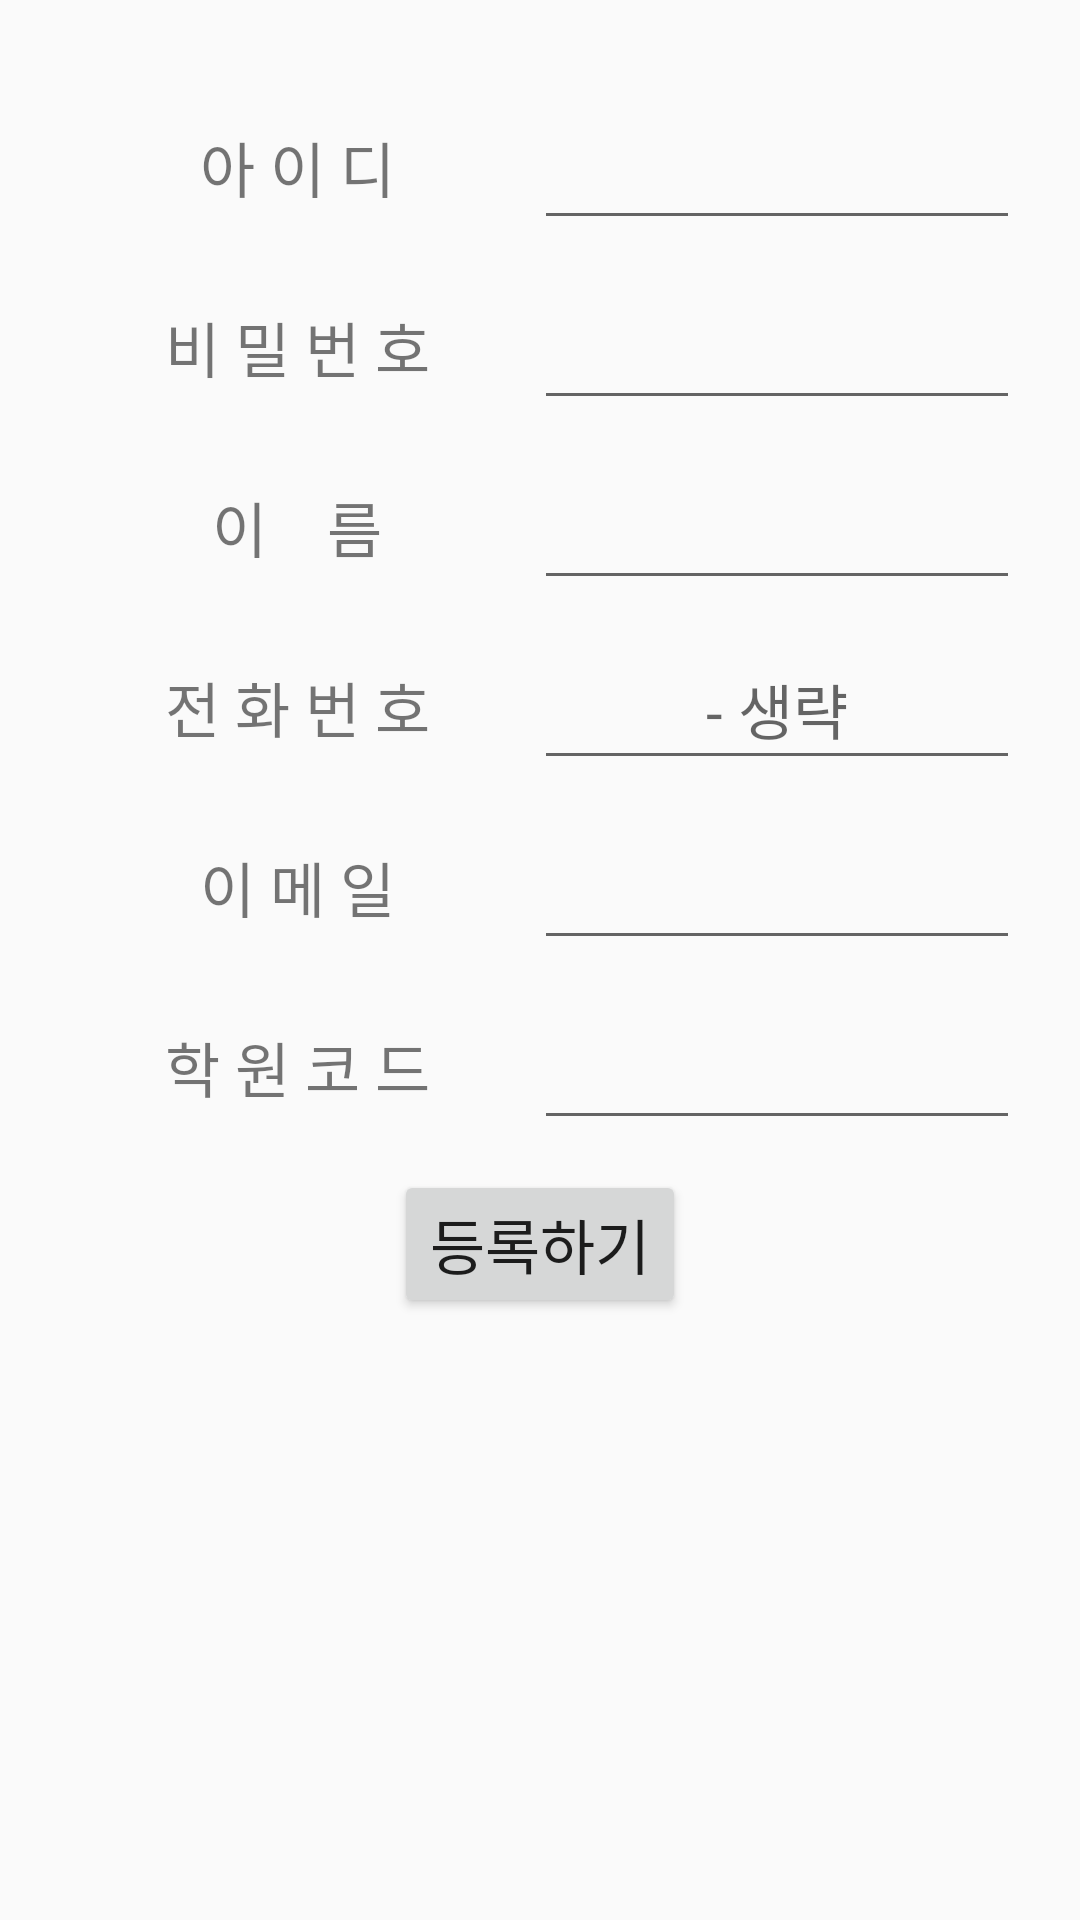

Produce the Android XML layout that renders to this screen, including the resource entries it uses.
<!-- AndroidManifest.xml: application theme AppTheme -->
<!-- res/layout/activity_admin_sign_up.xml -->
<?xml version="1.0" encoding="utf-8"?>
<ScrollView
    tools:context=".Admin_SignUp"
    xmlns:android="http://schemas.android.com/apk/res/android"
    xmlns:app="http://schemas.android.com/apk/res-auto"
    xmlns:tools="http://schemas.android.com/tools"
    android:layout_height="match_parent"
    android:layout_width="match_parent">

    


    <LinearLayout
        android:layout_width="match_parent"
        android:layout_height="match_parent"
        android:orientation="vertical"
        >
        <TextView
            android:id="@+id/topBlank"
            android:layout_width="50dp"
            android:layout_height="20dp" />
        
        <TableRow
            android:id="@+id/userIdTable"
            style="@style/SignUpTableRow">
            <TextView
                android:id="@+id/userId"
                style="@style/SignupTextView"
                android:focusable="true"
                android:focusableInTouchMode="true"
                android:text="아 이 디"
                />
            <EditText
                android:id="@+id/userIdInput"
                android:inputType="text"
                android:maxLength="12"
                android:maxLines="1"
                android:privateImeOptions="defaultInputmode=english"
                style="@style/SignUpEditText"
                />
        </TableRow>

        <TableRow
            android:id="@+id/userPwTable"
            style="@style/SignUpTableRow">
            <TextView
                android:id="@+id/userPw"
                style="@style/SignupTextView"
                android:text="비 밀 번 호"
                />

            <EditText
                android:id="@+id/userPwInput"
                style="@style/SignUpEditText"
                android:inputType="textPassword"
                android:maxLength="15"
                android:maxLines="1"
                />
        </TableRow>

        <TableRow
            android:id="@+id/userAdminNameTable"
            style="@style/SignUpTableRow">
            <TextView
                android:id="@+id/userAdminName"
                style="@style/SignupTextView"
                android:text="이    름"
                />

            <EditText
                android:id="@+id/userAdminNameInput"
                style="@style/SignUpEditText"
                android:privateImeOptions="defaultInputmode=korean"
                android:maxLength="5"
                android:maxLines="1"
                />
        </TableRow>



        <TableRow
            android:id="@+id/userPhoneTable"
            style="@style/SignUpTableRow">
            <TextView
                android:id="@+id/userPhone"
                style="@style/SignupTextView"
                android:text="전 화 번 호"
                />

            <EditText
                android:id="@+id/userPhoneInput"
                style="@style/SignUpEditText"
                android:inputType="phone"
                android:maxLength="12"
                android:maxLines="1"
                android:hint="- 생략"
                />
        </TableRow>

        <TableRow
            android:id="@+id/userEmailTable"
            style="@style/SignUpTableRow">
            <TextView
                android:id="@+id/userEmail"
                style="@style/SignupTextView"
                android:text="이 메 일"
                />

            <EditText
                android:id="@+id/userEmailInput"
                style="@style/SignUpEditText"
                android:privateImeOptions="defaultInputmode=english"
                android:inputType="textEmailAddress"
                android:maxLines="1"
                />
        </TableRow>

        <TableRow
            android:id="@+id/schoolCode"
            style="@style/SignUpTableRow">
            <TextView
                android:id="@+id/username"
                style="@style/SignupTextView"
                android:text="학 원 코 드"
                />

            <EditText
                android:id="@+id/schoolCodeInput"
                style="@style/SignUpEditText"
                android:privateImeOptions="defaultInputmode=english"
                android:inputType="text"
                android:maxLength="7"
                android:maxLines="1"
                />
        </TableRow>
        <Button
            android:layout_marginTop="10dp"
            android:id="@+id/signUp"
            android:text="등록하기"
            android:gravity="center"
            android:layout_gravity="center"
            android:textSize="20dp"
            android:layout_width="wrap_content"
            android:layout_height="wrap_content" />

        <TextView
            android:id="@+id/BottomBlank"
            android:layout_width="50dp"
            android:layout_height="50dp" />
    </LinearLayout>
</ScrollView>
<!-- resources referenced by this layout -->
<resources>
  <style name="SignUpEditText">
          <item name="android:textSize">20dp</item>
          <item name="android:layout_weight">3</item>
          <item name="android:layout_width">150dp</item>
          <item name="android:layout_height">50dp</item>
          <item name="android:gravity">center</item>
      </style>
  <style name="SignUpTableRow">
          <item name="android:layout_marginTop">10dp</item>
          <item name="android:layout_marginLeft">20dp</item>
          <item name="android:layout_marginRight">20dp</item>
          <item name="android:layout_width">match_parent</item>
          <item name="android:layout_height">50dp</item>
      </style>
  <style name="SignupTextView">
          <item name="android:textSize">20dp</item>
          <item name="android:padding">10dp</item>
          <item name="android:layout_weight">2</item>
          <item name="android:layout_width">150dp</item>
          <item name="android:layout_height">50dp</item>
          <item name="android:gravity">center</item>
      </style>
  <style name="AppTheme" parent="Theme.AppCompat.Light.DarkActionBar">
          
          <item name="colorPrimary">@color/colorPrimary</item>
          <item name="colorPrimaryDark">@color/colorPrimaryDark</item>
          <item name="colorAccent">@color/colorAccent</item>
      </style>
  <!-- not gathered from this repository: default colours our renderer supplied (Android Studio template values) -->
  <color name="colorPrimary">#FF6200EE</color>
  <color name="colorPrimaryDark">#FF3700B3</color>
  <color name="colorAccent">#FF03DAC5</color>
</resources>
